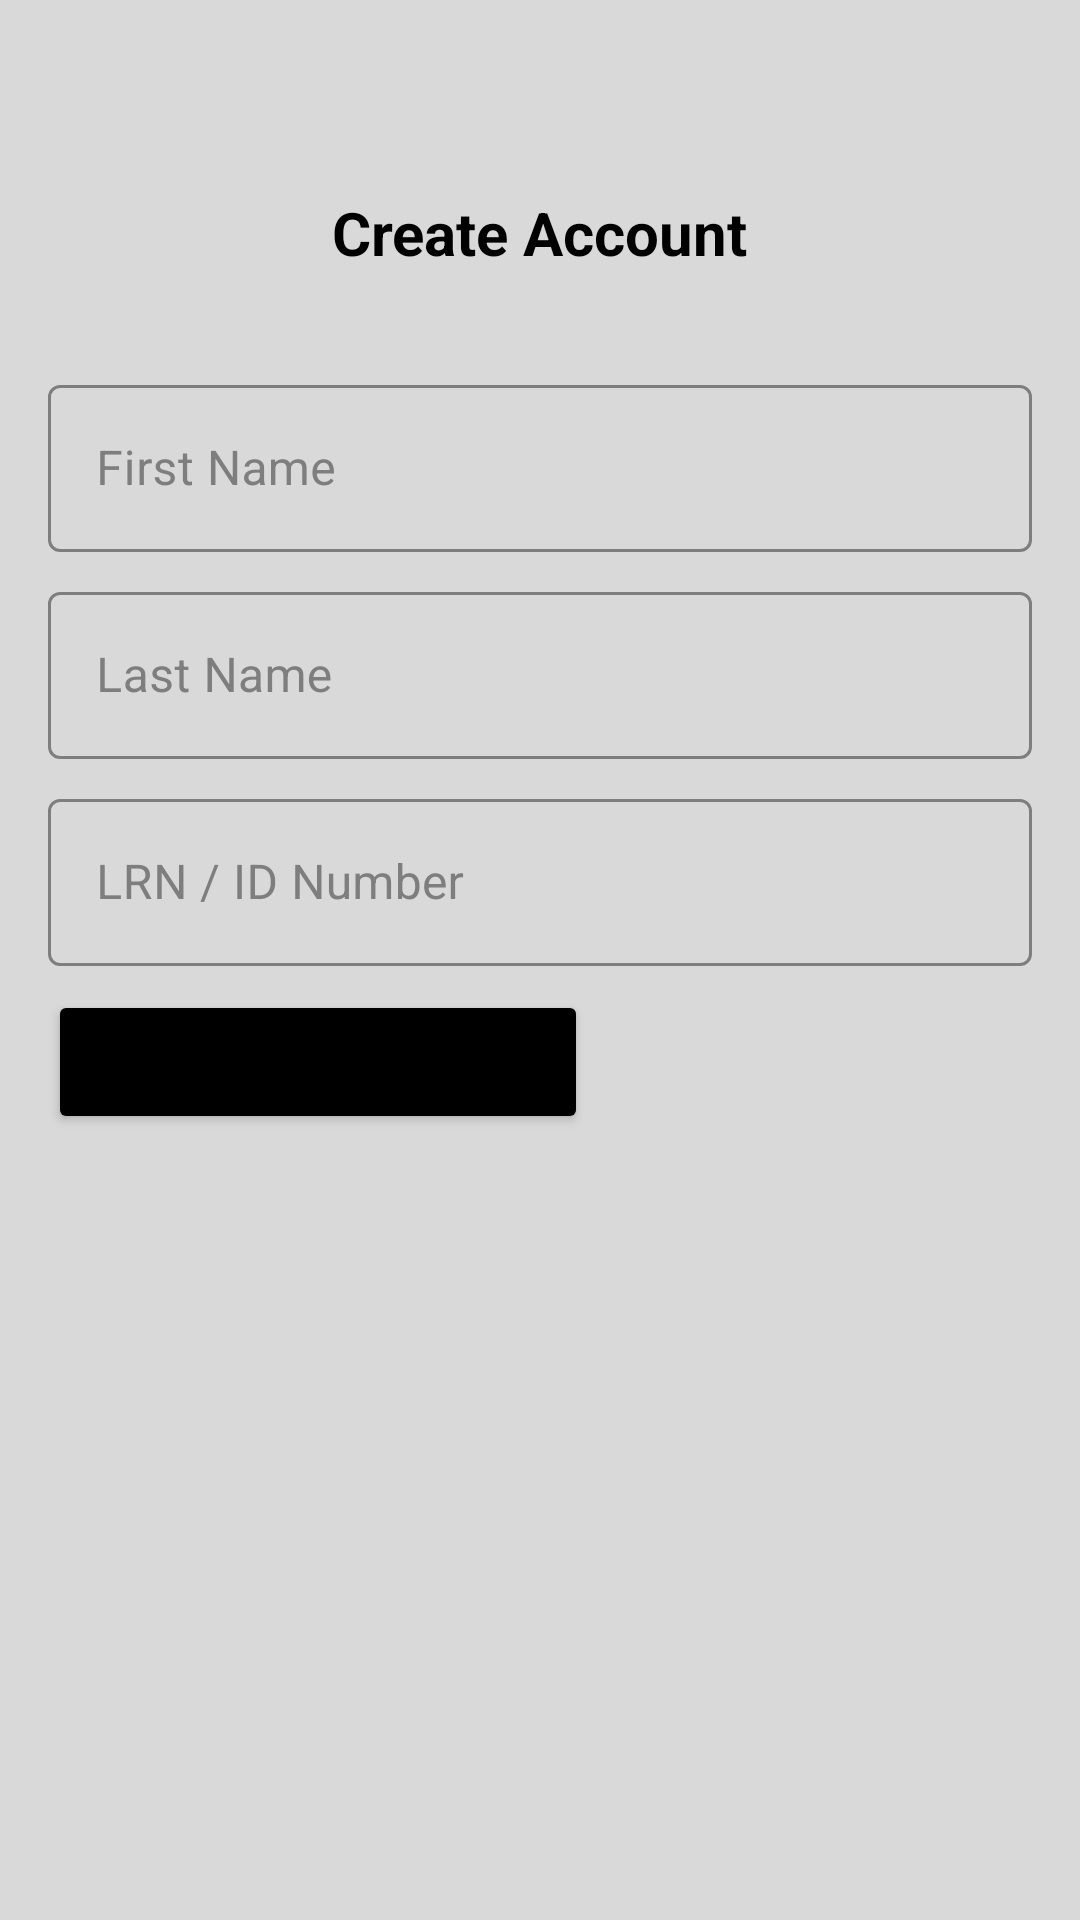

Produce the Android XML layout that renders to this screen, including the resource entries it uses.
<!-- AndroidManifest.xml: application theme Theme.SanaUno -->
<!-- res/layout/activity_register_info.xml -->
<?xml version="1.0" encoding="utf-8"?>
<androidx.constraintlayout.widget.ConstraintLayout xmlns:android="http://schemas.android.com/apk/res/android"
    xmlns:app="http://schemas.android.com/apk/res-auto"
    xmlns:tools="http://schemas.android.com/tools"
    android:layout_width="match_parent"
    android:layout_height="match_parent"
    android:background="#d9d9d9"
    android:backgroundTint="#d9d9d9"
    tools:context=".RegisterInfo">

    <com.google.android.material.textfield.TextInputLayout
        android:id="@+id/txtFnameLayout"
        style="@style/Widget.MaterialComponents.TextInputLayout.OutlinedBox"
        android:layout_width="0dp"
        android:layout_height="wrap_content"
        android:layout_marginStart="16dp"
        android:layout_marginTop="32dp"
        android:layout_marginEnd="16dp"
        android:hint="First Name"
        android:textColorHint="#7E7E7E"
        app:boxStrokeColor="#000000"
        app:layout_constraintEnd_toEndOf="parent"
        app:layout_constraintStart_toStartOf="parent"
        app:layout_constraintTop_toBottomOf="@+id/textView22">

        <com.google.android.material.textfield.TextInputEditText
            android:id="@+id/txtEditFname"
            android:layout_width="match_parent"
            android:layout_height="wrap_content"
            android:textColor="#000000" />
    </com.google.android.material.textfield.TextInputLayout>

    <com.google.android.material.textfield.TextInputLayout
        android:id="@+id/txtLnameLayout"
        style="@style/Widget.MaterialComponents.TextInputLayout.OutlinedBox"
        android:layout_width="0dp"
        android:layout_height="wrap_content"
        android:layout_marginStart="16dp"
        android:layout_marginTop="8dp"
        android:layout_marginEnd="16dp"
        android:hint="Last Name"
        android:textColorHint="#7E7E7E"
        app:boxStrokeColor="#000000"
        app:layout_constraintEnd_toEndOf="parent"
        app:layout_constraintStart_toStartOf="parent"
        app:layout_constraintTop_toBottomOf="@+id/txtFnameLayout">

        <com.google.android.material.textfield.TextInputEditText
            android:id="@+id/txtEditLname"
            android:layout_width="match_parent"
            android:layout_height="wrap_content"
            android:textColor="#000000" />
    </com.google.android.material.textfield.TextInputLayout>

    <com.google.android.material.textfield.TextInputLayout
        android:id="@+id/txtLrnIDLayout"
        style="@style/Widget.MaterialComponents.TextInputLayout.OutlinedBox"
        android:layout_width="0dp"
        android:layout_height="wrap_content"
        android:layout_marginStart="16dp"
        android:layout_marginTop="8dp"
        android:layout_marginEnd="16dp"
        android:hint="LRN / ID Number"
        android:textColorHint="#7E7E7E"
        app:boxStrokeColor="#000000"
        app:layout_constraintEnd_toEndOf="parent"
        app:layout_constraintStart_toStartOf="parent"
        app:layout_constraintTop_toBottomOf="@+id/txtLnameLayout">

        <com.google.android.material.textfield.TextInputEditText
            android:id="@+id/txtEditLrnID"
            android:layout_width="match_parent"
            android:layout_height="wrap_content"
            android:inputType="number"
            android:maxLength="8"
            android:textColor="#000000" />
    </com.google.android.material.textfield.TextInputLayout>

    <Button
        android:id="@+id/btnNext"
        android:layout_width="180dp"
        android:layout_height="wrap_content"
        android:layout_marginStart="16dp"
        android:layout_marginTop="8dp"
        android:backgroundTint="#000000"
        android:text="Next"
        app:layout_constraintStart_toStartOf="parent"
        app:layout_constraintTop_toBottomOf="@+id/txtLrnIDLayout" />

    <TextView
        android:id="@+id/textView22"
        android:layout_width="wrap_content"
        android:layout_height="wrap_content"
        android:layout_marginTop="64dp"
        android:text="Create Account"
        android:textColor="#000000"
        android:textSize="20sp"
        android:textStyle="bold"
        app:layout_constraintEnd_toEndOf="parent"
        app:layout_constraintStart_toStartOf="parent"
        app:layout_constraintTop_toTopOf="parent" />
</androidx.constraintlayout.widget.ConstraintLayout>
<!-- resources referenced by this layout -->
<resources>
  <style name="Theme.SanaUno" parent="Theme.MaterialComponents.DayNight.DarkActionBar">
          
          <item name="colorPrimary">@color/black</item>
          <item name="colorPrimaryVariant">@color/gainsboro</item>
          <item name="colorOnPrimary">@color/white</item>
          
          <item name="colorSecondary">@color/black</item>
          <item name="colorSecondaryVariant">@color/black</item>
          <item name="colorOnSecondary">@color/white</item>
          
          <item name="android:statusBarColor">?attr/colorPrimaryVariant</item>
          
      </style>
  <color name="black">#FF000000</color>
  <color name="gainsboro">#dcdcdc</color>
  <color name="white">#FFFFFFFF</color>
</resources>
